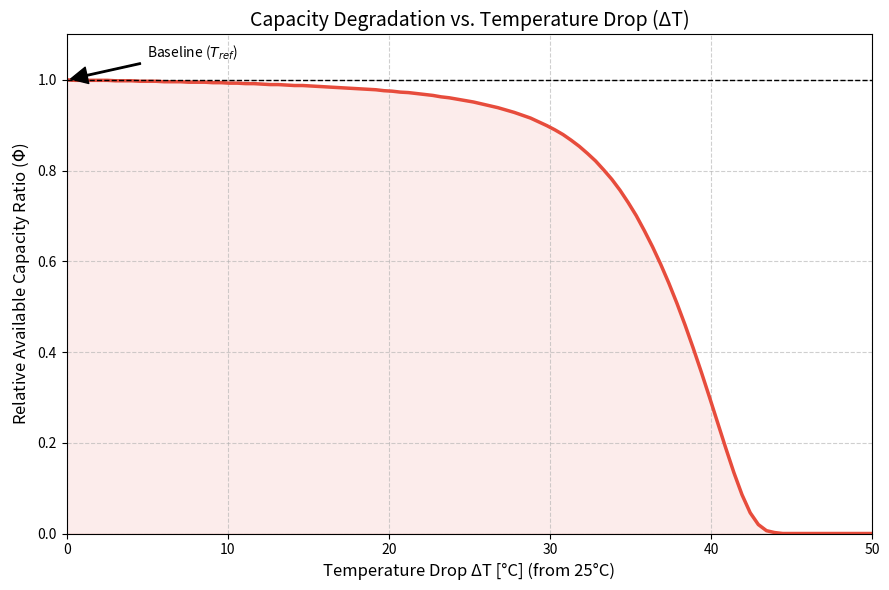

Here is the Python script that generated this plot:
import numpy as np
import matplotlib.pyplot as plt

# 基础物理参数
V_cutoff = 3.2
I = 1.0  
T_ref_c = 25.0  # 基准温度 (25°C)
T_ref_k = T_ref_c + 273.15
R_base = 0.08
Ea_Rg = 4000 
z_full = 1.0

# Combined+3 OCV 模型
def get_ocv(z):
    K0, K1, K2, K3, K4 = 3.7, 0.2, -0.01, 0.05, -0.02
    # 防止 log(0) 或负数
    z = np.clip(z, 1e-4, 1-1e-4)
    return K0 + K1*z + K2/z + K3*np.log(z) + K4*np.log(1-z)

# 计算特定温度下的 z_cutoff
def calculate_z_cutoff(temp_c):
    T_k = temp_c + 273.15
    R = R_base * np.exp(Ea_Rg * (1/T_k - 1/T_ref_k))
    
    z_search = np.linspace(0.001, 1.0, 1000)
    v_term = get_ocv(z_search) - I * R
    
    # 寻找第一个大于 V_cutoff 的 z 值
    idx = np.where(v_term >= V_cutoff)[0]
    return z_search[idx[0]] if len(idx) > 0 else 1.0

# 1. 计算基准状态下的可用 SOC 区间
z_cutoff_ref = calculate_z_cutoff(T_ref_c)
delta_z_ref = z_full - z_cutoff_ref

# 2. 模拟温度下降过程
delta_temp = np.linspace(0, 50, 100)  # 温度下降量从 0 到 50 度
phi_list = []

for dt in delta_temp:
    current_temp = T_ref_c - dt
    z_cutoff_curr = calculate_z_cutoff(current_temp)
    delta_z_curr = max(0, z_full - z_cutoff_curr)
    
    # 计算比例: 当前可用区间 / 基准可用区间
    phi = delta_z_curr / delta_z_ref
    phi_list.append(phi)

# 3. 可视化
plt.figure(figsize=(9, 6), dpi=100)
plt.plot(delta_temp, np.array(phi_list), color='#e74c3c', lw=2.5, label='Available Capacity Ratio')
plt.fill_between(delta_temp, phi_list, color='#e74c3c', alpha=0.1)

# 修饰图表
plt.title('Capacity Degradation vs. Temperature Drop (ΔT)', fontsize=14)
plt.xlabel('Temperature Drop ΔT [°C] (from 25°C)', fontsize=12)
plt.ylabel('Relative Available Capacity Ratio ($\Phi$)', fontsize=12)
plt.grid(True, linestyle='--', alpha=0.6)
plt.axhline(1.0, color='black', lw=1, ls='--')
plt.annotate('Baseline ($T_{ref}$)', xy=(0, 1), xytext=(5, 1.05),
             arrowprops=dict(facecolor='black', shrink=0.05, width=1))

# 设置 y 轴上限略高于 1 以便观察
plt.ylim(0, 1.1)
plt.xlim(0, 50)

plt.tight_layout()
plt.show()